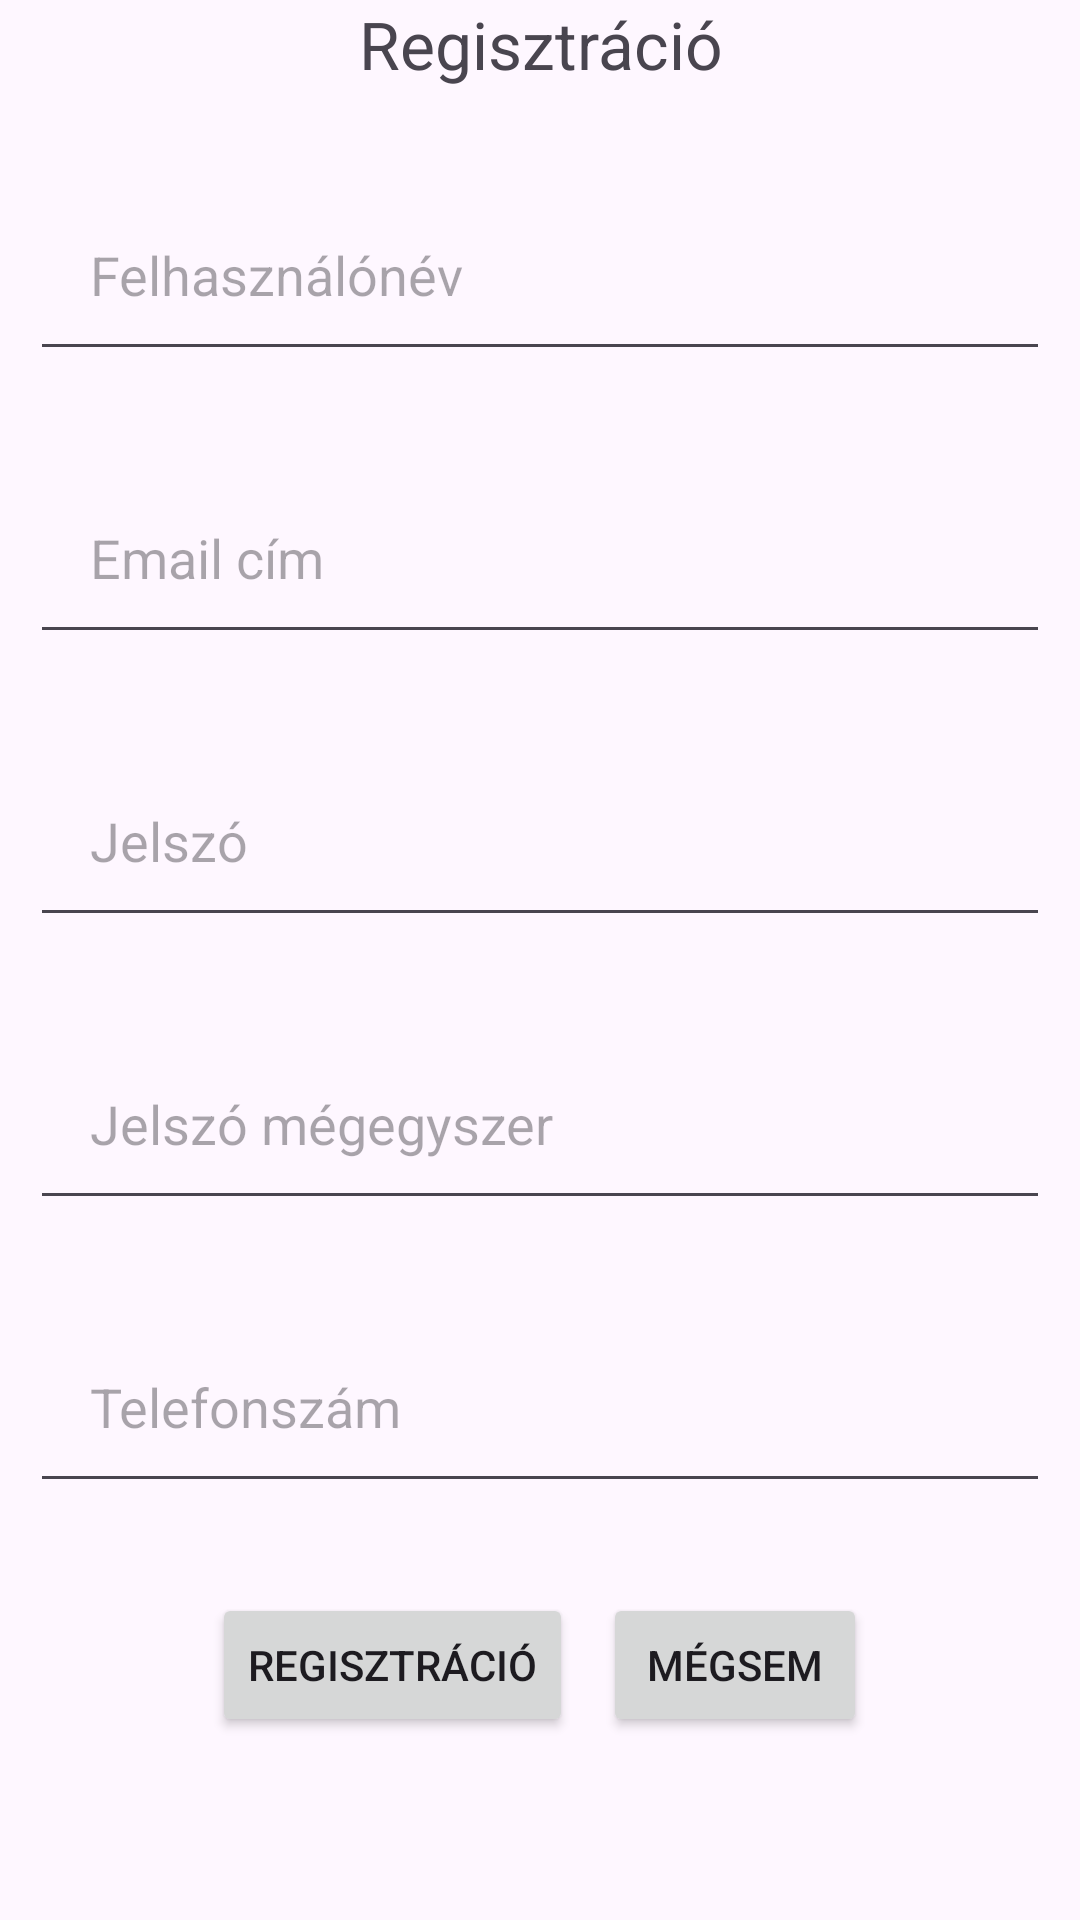

Write the Android layout XML for this screen, with the resource values it uses.
<!-- AndroidManifest.xml: application theme Theme.MobilalkfejlOnlineTelefonbolt -->
<!-- res/layout/activity_register.xml -->
<?xml version="1.0" encoding="utf-8"?>
<RelativeLayout xmlns:android="http://schemas.android.com/apk/res/android"
    xmlns:app="http://schemas.android.com/apk/res-auto"
    xmlns:tools="http://schemas.android.com/tools"
    android:id="@+id/main"
    android:layout_width="match_parent"
    android:layout_height="match_parent"
    tools:context=".RegisterActivity">
    
    <TextView
        android:id="@+id/registrationText"
        android:layout_width="match_parent"
        android:layout_height="wrap_content"
        android:text="@string/register"
        android:textSize="22sp"
        android:layout_alignParentStart="true"
        android:layout_alignParentEnd="true"
        android:textAlignment="center" />

    <EditText
        android:id="@+id/usernameEditText"
        android:layout_width="match_parent"
        android:layout_height="wrap_content"
        android:layout_marginTop="30dp"
        android:layout_marginHorizontal="10dp"
        android:padding="20dp"
        android:hint="@string/username"
        android:inputType="textPersonName"
        android:layout_below="@id/registrationText" />

    <EditText
        android:id="@+id/emailEditText"
        android:layout_width="match_parent"
        android:layout_height="wrap_content"
        android:layout_below="@id/usernameEditText"
        android:layout_marginTop="30dp"
        android:layout_marginHorizontal="10dp"
        android:hint="@string/email"
        android:inputType="textEmailAddress"
        android:padding="20dp" />

    <EditText
        android:id="@+id/passwordEditText"
        android:layout_width="match_parent"
        android:layout_height="wrap_content"
        android:layout_marginTop="30dp"
        android:layout_marginHorizontal="10dp"
        android:padding="20dp"
        android:hint="@string/password"
        android:inputType="textPassword"
        android:layout_below="@id/emailEditText" />

    <EditText
        android:id="@+id/passwordConfirmationEditText"
        android:layout_width="match_parent"
        android:layout_height="wrap_content"
        android:layout_marginTop="30dp"
        android:layout_marginHorizontal="10dp"
        android:padding="20dp"
        android:hint="@string/password_confirm"
        android:inputType="textPassword"
        android:layout_below="@id/passwordEditText" />

    <EditText
        android:id="@+id/phoneEditText"
        android:layout_width="match_parent"
        android:layout_height="wrap_content"
        android:layout_marginTop="30dp"
        android:layout_marginHorizontal="10dp"
        android:padding="20dp"
        android:hint="@string/phone"
        android:inputType="phone"
        android:layout_below="@+id/passwordConfirmationEditText"/>

    <LinearLayout
        android:layout_width="wrap_content"
        android:layout_height="wrap_content"
        android:orientation="horizontal"
        android:layout_marginTop="30dp"
        android:layout_below="@id/phoneEditText"
        android:layout_centerHorizontal="true"
        >
    <Button
        android:id="@+id/confirmRegister"
        android:layout_width="wrap_content"
        android:layout_height="wrap_content"
        android:layout_marginRight="10dp"
        android:onClick="register"
        android:text="@string/register"/>

    <Button
        android:id="@+id/cancelRegister"
        android:layout_width="wrap_content"
        android:layout_height="wrap_content"
        android:onClick="cancel"
        android:text="@string/cancel"/>
    </LinearLayout>

</RelativeLayout>
<!-- resources referenced by this layout -->
<resources>
  <string name="cancel">Mégsem</string>
  <string name="email">Email cím</string>
  <string name="password">Jelszó</string>
  <string name="password_confirm">Jelszó mégegyszer</string>
  <string name="phone">Telefonszám</string>
  <string name="register">Regisztráció</string>
  <string name="username">Felhasználónév</string>
  <style name="Theme.MobilalkfejlOnlineTelefonbolt" parent="Base.Theme.MobilalkfejlOnlineTelefonbolt" />
  <style name="Base.Theme.MobilalkfejlOnlineTelefonbolt" parent="Theme.Material3.DayNight.NoActionBar">
          
          
      </style>
</resources>
